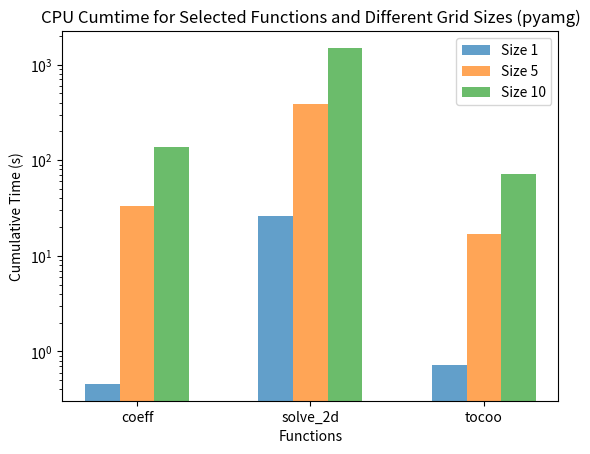

Recreate this plot in Python.
import matplotlib.pyplot as plt
import numpy as np

functions_selected = ['coeff', 'solve_2d', 'tocoo']

cpu_cumtime_size1 = [0.457, 26.015, 0.719]
cpu_cumtime_size5 = [33.033, 386.059, 17.040]
cpu_cumtime_size10 = [138.364, 1492.898, 71.612]

bar_width = 0.2 
index = np.arange(len(functions_selected))

fig, ax = plt.subplots()

ax.bar(index - bar_width, cpu_cumtime_size1, width=bar_width, label='Size 1', alpha=0.7)
ax.bar(index, cpu_cumtime_size5, width=bar_width, label='Size 5', alpha=0.7)
ax.bar(index + bar_width, cpu_cumtime_size10, width=bar_width, label='Size 10', alpha=0.7)

ax.set_xlabel('Functions')
ax.set_ylabel('Cumulative Time (s)')
ax.set_title('CPU Cumtime for Selected Functions and Different Grid Sizes (pyamg)')

ax.set_xticks(index)
ax.set_xticklabels(functions_selected)

ax.set_yscale('log')

ax.legend()

plt.savefig('pyamg_2dplot.png', bbox_inches='tight')

plt.show()
